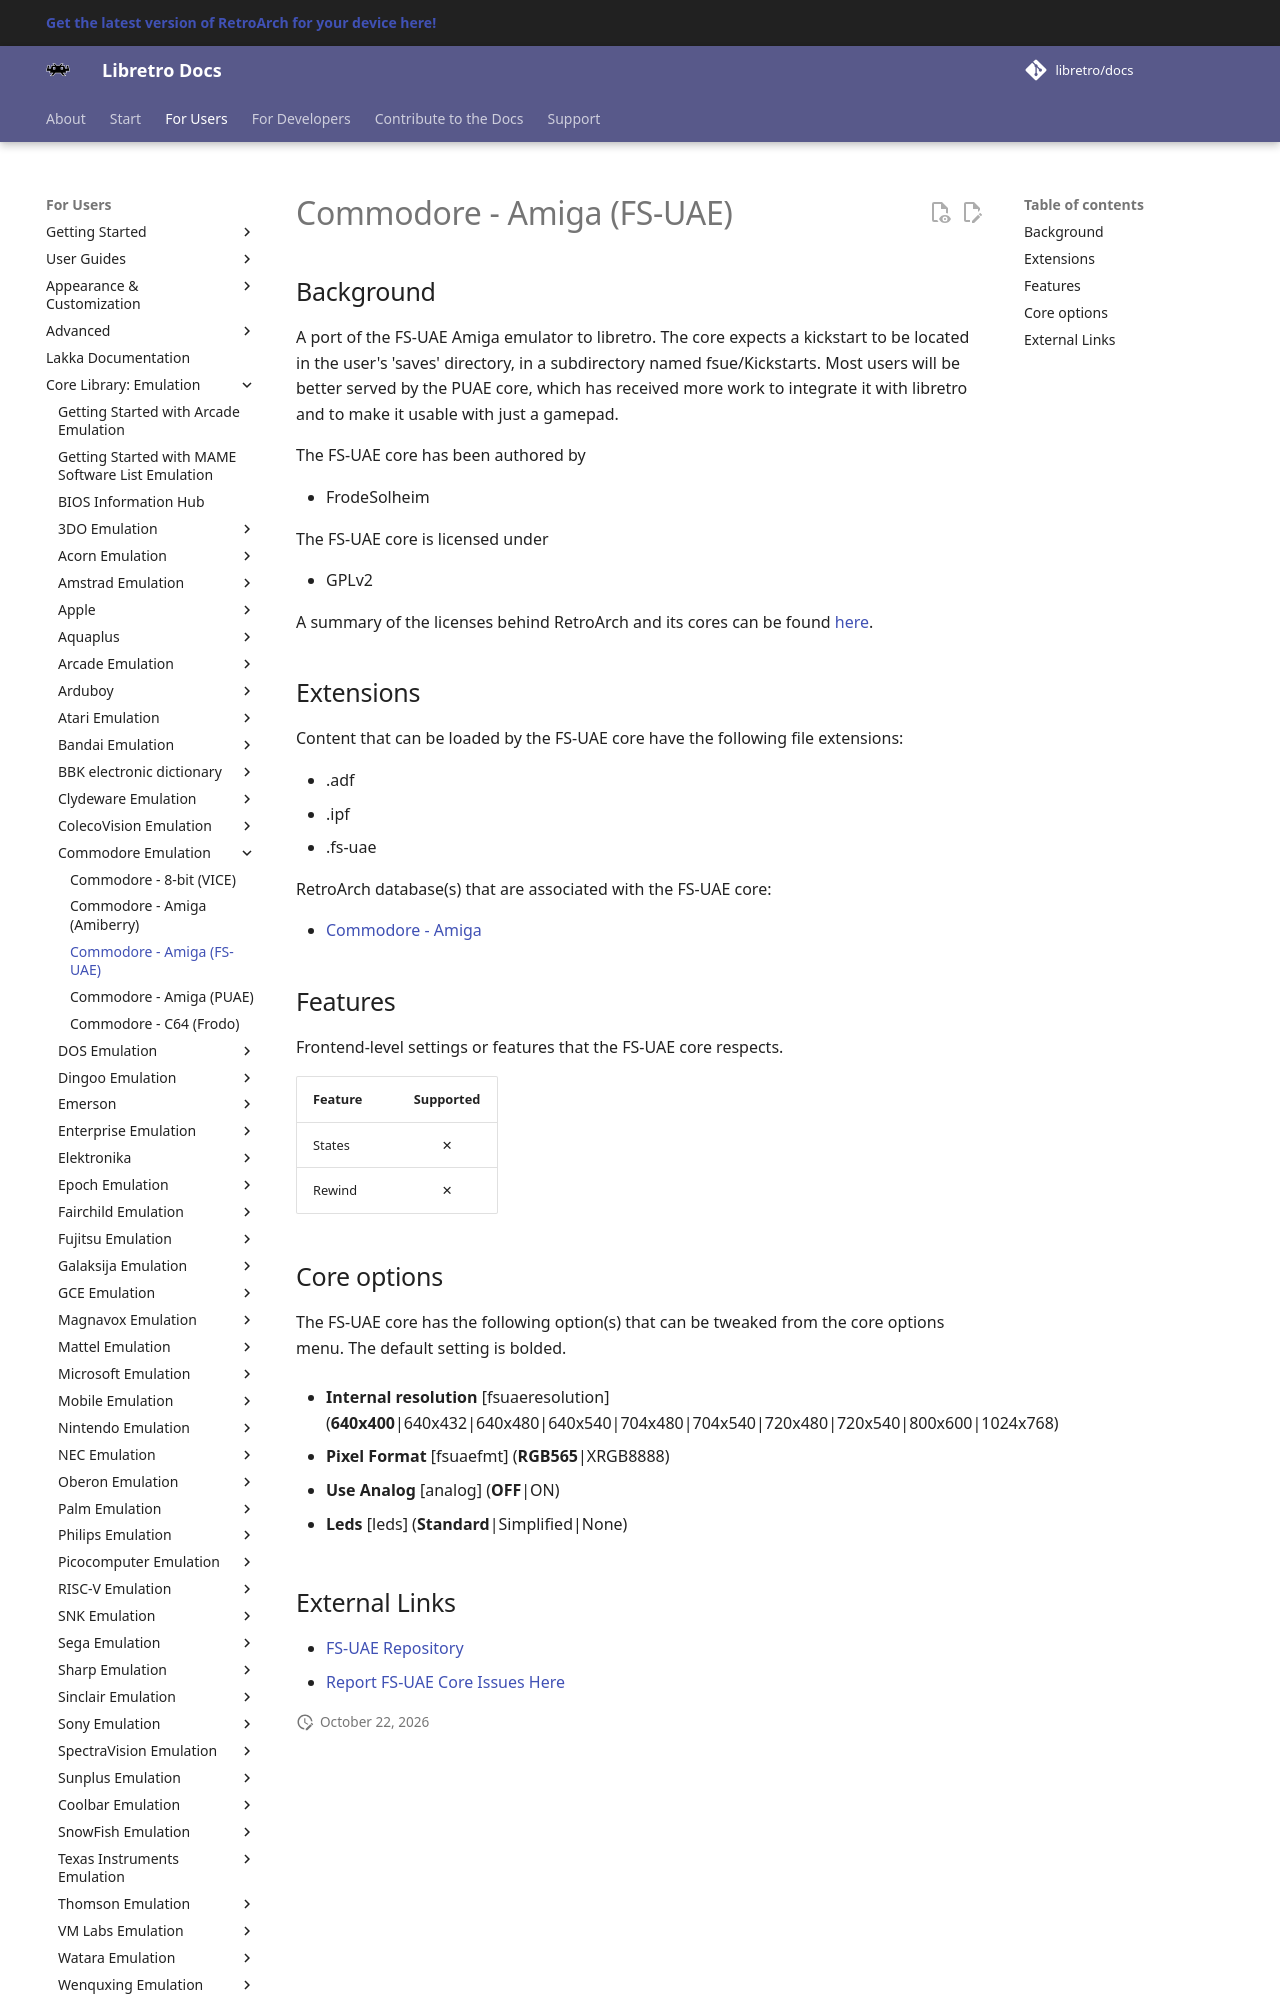

repository: libretro/docs · page: library/fsuae/index.html · generator: mkdocs

---
title: "FS-UAE – Commodore Amiga core for RetroArch"
description: "RetroArch FS-UAE core (Commodore Amiga): core options. A port of the FS-UAE Amiga emulator to libretro."
---

# Commodore - Amiga (FS-UAE)

## Background

A port of the FS-UAE Amiga emulator to libretro. The core expects a kickstart to be located in the user's 'saves' directory, in a subdirectory named fsue/Kickstarts. Most users will be better served by the PUAE core, which has received more work to integrate it with libretro and to make it usable with just a gamepad.

The FS-UAE core has been authored by

- FrodeSolheim

The FS-UAE core is licensed under

- GPLv2

A summary of the licenses behind RetroArch and its cores can be found [here](../development/licenses.md).

## Extensions

Content that can be loaded by the FS-UAE core have the following file extensions:

- .adf
- .ipf
- .fs-uae

RetroArch database(s) that are associated with the FS-UAE core:

- [Commodore - Amiga](https://github.com/libretro/libretro-database/blob/master/rdb/Commodore%20-%20Amiga.rdb)

## Features

Frontend-level settings or features that the FS-UAE core respects.

| Feature           | Supported |
|-------------------|:---------:|
| States            | ✕         |
| Rewind            | ✕         |
